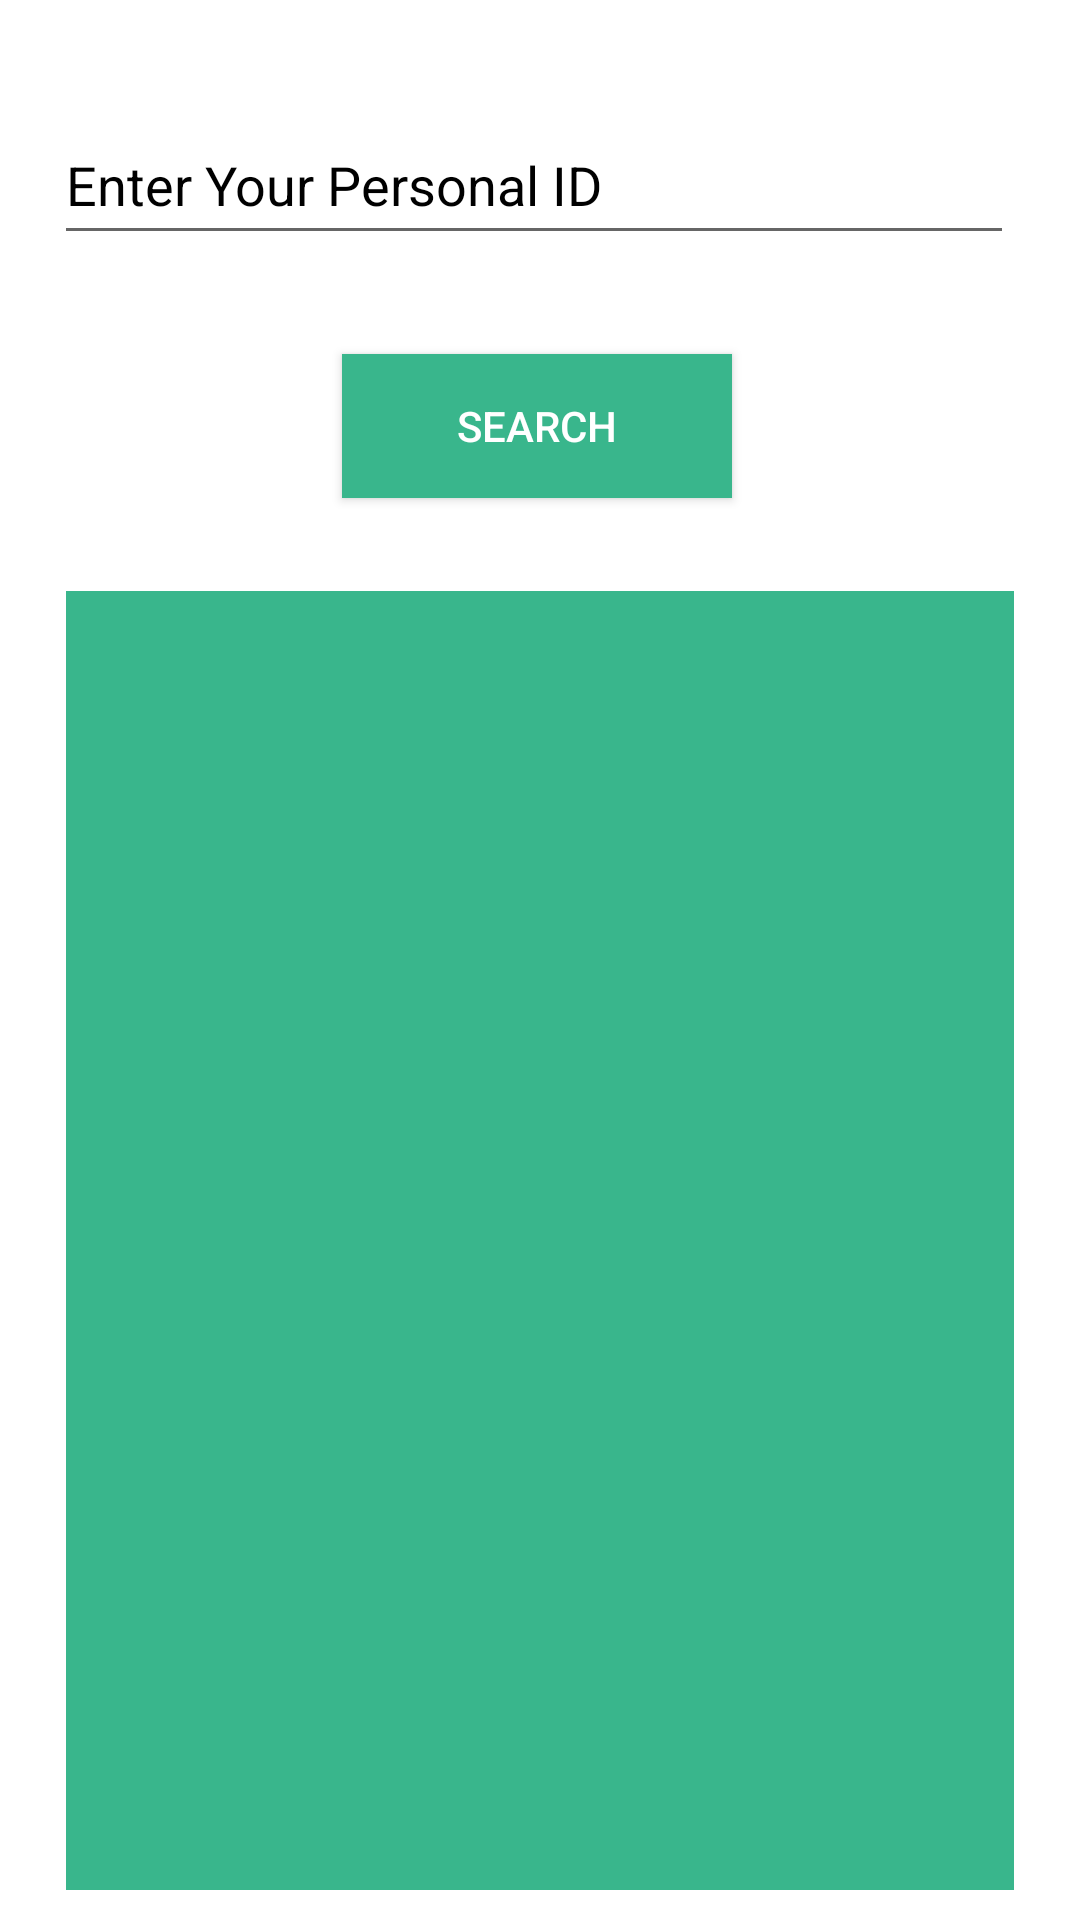

Reconstruct the res/layout file that produces this screen, plus the resources it refers to.
<!-- AndroidManifest.xml: application theme Theme.SamrudhiSolar -->
<!-- res/layout/activity_your_customer.xml -->
<?xml version="1.0" encoding="utf-8"?>
<RelativeLayout xmlns:android="http://schemas.android.com/apk/res/android"
    xmlns:app="http://schemas.android.com/apk/res-auto"
    xmlns:tools="http://schemas.android.com/tools"
    android:layout_width="match_parent"
    android:layout_height="match_parent"
    tools:context=".Your_Customer"
    android:background="@color/white">


    <EditText
        android:id="@+id/cuname"
        android:layout_width="match_parent"
        android:layout_height="50dp"
        android:layout_alignParentStart="true"
        android:layout_alignParentTop="true"
        android:layout_alignParentEnd="true"
        android:layout_marginStart="18dp"
        android:layout_marginTop="35dp"
        android:layout_marginEnd="22dp"
        android:hint="Enter Your Personal ID"
        android:textColor="@color/black"
        android:textColorHint="@color/black" />

    <Button
        android:id="@+id/secustomer"
        android:layout_width="180dp"
        android:layout_height="wrap_content"

        android:layout_below="@+id/cuname"

        android:layout_alignParentStart="true"
        android:layout_alignParentEnd="true"
        android:layout_marginStart="114dp"
        android:layout_marginTop="33dp"
        android:layout_marginEnd="116dp"
        android:background="@color/green"
        android:text="Search"
        android:textColor="@color/white" />

    <androidx.recyclerview.widget.RecyclerView
        android:id="@+id/recyclerviewcustomer"
        android:layout_width="377dp"
        android:layout_height="539dp"
android:background="@color/green"
        android:layout_below="@+id/secustomer"
        android:layout_alignParentStart="true"
        android:layout_alignParentEnd="true"
        android:layout_alignParentBottom="true"
        android:layout_marginStart="22dp"
        android:layout_marginTop="31dp"
        android:layout_marginEnd="22dp"
        android:layout_marginBottom="10dp"
      />


</RelativeLayout>
<!-- resources referenced by this layout -->
<resources>
  <color name="black">#FF000000</color>
  <color name="green">#39B68C</color>
  <color name="white">#FFFFFFFF</color>
  <style name="Theme.SamrudhiSolar" parent="Theme.AppCompat.DayNight.NoActionBar">
          
          <item name="colorPrimary">@color/black</item>
          <item name="colorPrimaryVariant">@color/black</item>
          <item name="colorOnPrimary">@color/black</item>
          
          <item name="colorSecondary">@color/black</item>
          <item name="colorSecondaryVariant">@color/black</item>
          <item name="colorOnSecondary">@color/black</item>
          
          <item name="android:statusBarColor" tools:targetApi="l">?attr/colorPrimaryVariant</item>
          
      </style>
</resources>
